Labelled photos from "dataset", an image-classification folder in yancarm/Plant-Recognition. The possible labels are: barbados cherry, betel, caricature plant, sweet potato, vieux garcon.

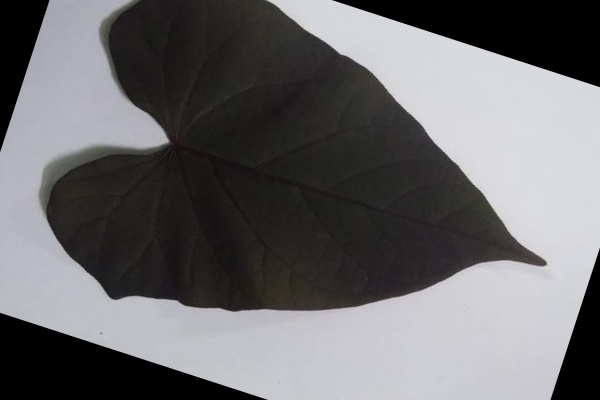
Label: sweet potato

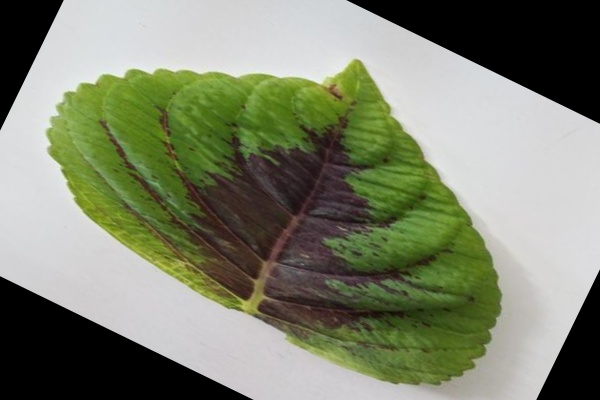
Label: vieux garcon

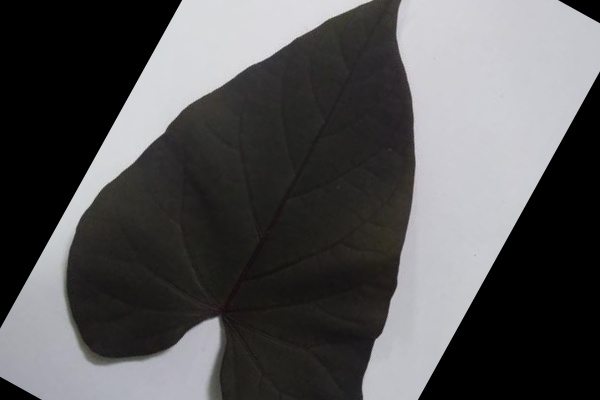
Label: sweet potato

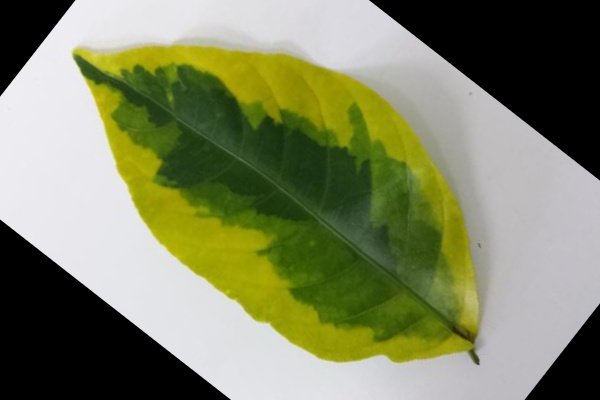
Label: caricature plant

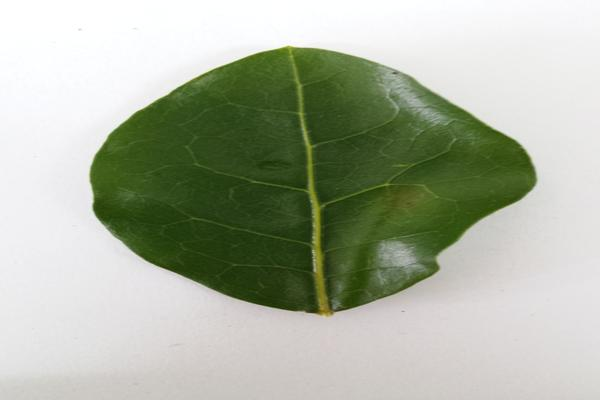
Label: barbados cherry

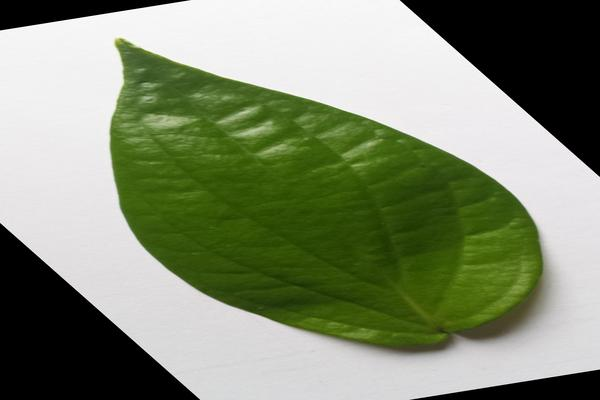
Label: betel
